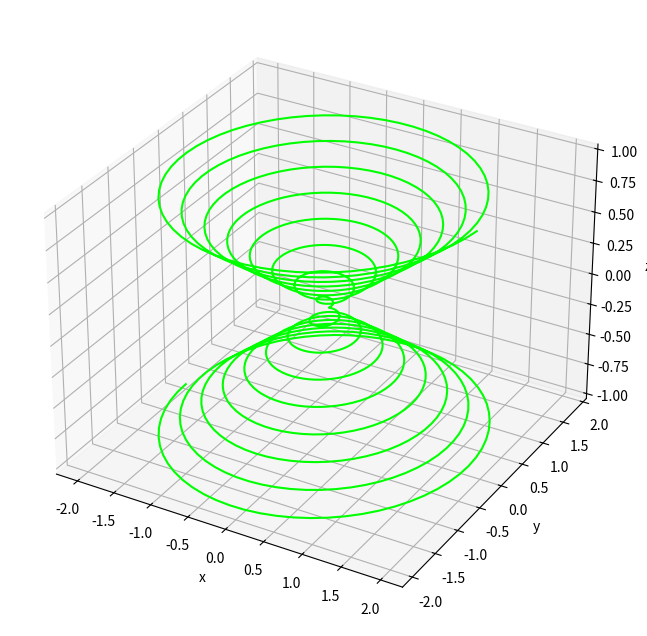

The script that saved this image:
#!/usr/bin/env python

import numpy as np
import matplotlib.pyplot as plt
import matplotlib as mpl
import sys

class Spiral() :
    def __init__(self,npts):
        mpl.rcParams['toolbar'] = 'None'
        self.npts = npts
        self.fig = plt.figure(figsize=(8,8))
        self.ax = self.fig.add_subplot(111,projection='3d')
        self.ax.set_xlabel("x")
        self.ax.set_ylabel("y")
        self.ax.set_zlabel("z")

    def draw(self,rmax,power) :
        rmax = 2*np.pi*rmax
        dr = rmax/self.npts
        fact = 2.0/rmax
        t = np.arange(-rmax,rmax,dr)
        x = fact*(t**(power))*np.cos(t)
        y = fact*(t**(power))*np.sin(t)
        z = np.arange(-1,1,1/self.npts)
        self.ax.plot3D(x,y,z,'lime')

    def display(self) :
        plt.show()
        

if __name__ == "__main__":
    power = 1
    nargs = len(sys.argv)
    if nargs==2 :
        power = float(sys.argv[1])
    spiral = Spiral(500)
    spiral.draw(8,power)
    spiral.display()    
